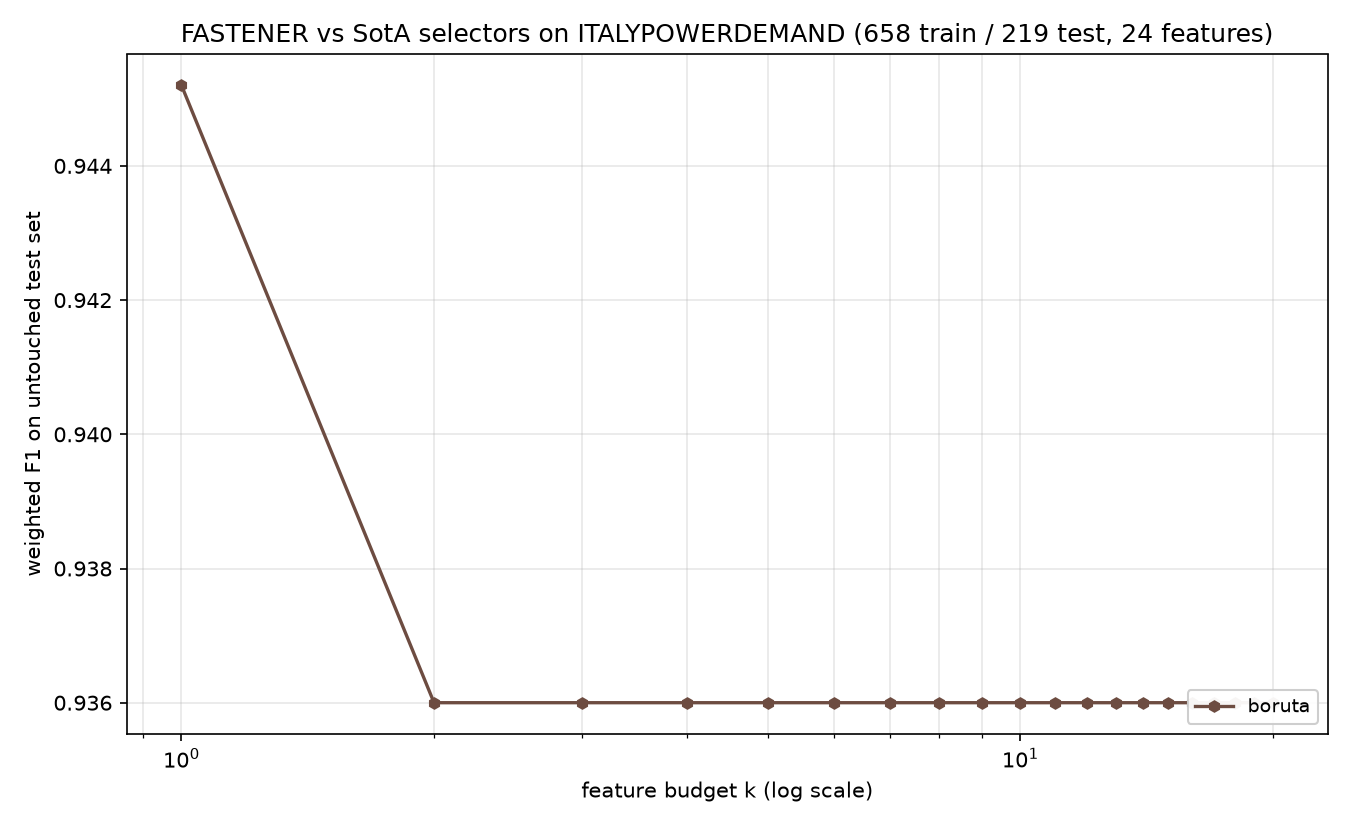

Source data for this figure (header and first rows):
method, algorithm_id, seed, budget_k, n_features_used, val_f1, test_f1, test_accuracy, test_balanced_accuracy
boruta, boruta@f7f475c+b7e724d#0003, 1999, 1, 1, 0.9543, 0.9452, 0.9452, 0.9452
boruta, boruta@f7f475c+b7e724d#0003, 1999, 2, 2, 0.9635, 0.936, 0.9361, 0.9362
boruta, boruta@f7f475c+b7e724d#0003, 1999, 3, 2, 0.9635, 0.936, 0.9361, 0.9362
boruta, boruta@f7f475c+b7e724d#0003, 1999, 4, 2, 0.9635, 0.936, 0.9361, 0.9362
boruta, boruta@f7f475c+b7e724d#0003, 1999, 5, 2, 0.9635, 0.936, 0.9361, 0.9362
boruta, boruta@f7f475c+b7e724d#0003, 1999, 6, 2, 0.9635, 0.936, 0.9361, 0.9362
boruta, boruta@f7f475c+b7e724d#0003, 1999, 7, 2, 0.9635, 0.936, 0.9361, 0.9362
boruta, boruta@f7f475c+b7e724d#0003, 1999, 8, 2, 0.9635, 0.936, 0.9361, 0.9362
boruta, boruta@f7f475c+b7e724d#0003, 1999, 9, 2, 0.9635, 0.936, 0.9361, 0.9362
boruta, boruta@f7f475c+b7e724d#0003, 1999, 10, 2, 0.9635, 0.936, 0.9361, 0.9362
boruta, boruta@f7f475c+b7e724d#0003, 1999, 11, 2, 0.9635, 0.936, 0.9361, 0.9362
boruta, boruta@f7f475c+b7e724d#0003, 1999, 12, 2, 0.9635, 0.936, 0.9361, 0.9362
boruta, boruta@f7f475c+b7e724d#0003, 1999, 13, 2, 0.9635, 0.936, 0.9361, 0.9362
boruta, boruta@f7f475c+b7e724d#0003, 1999, 14, 2, 0.9635, 0.936, 0.9361, 0.9362
boruta, boruta@f7f475c+b7e724d#0003, 1999, 15, 2, 0.9635, 0.936, 0.9361, 0.9362
boruta, boruta@f7f475c+b7e724d#0003, 1999, 16, 2, 0.9635, 0.936, 0.9361, 0.9362
boruta, boruta@f7f475c+b7e724d#0003, 1999, 17, 2, 0.9635, 0.936, 0.9361, 0.9362
boruta, boruta@f7f475c+b7e724d#0003, 1999, 18, 2, 0.9635, 0.936, 0.9361, 0.9362
boruta, boruta@f7f475c+b7e724d#0003, 1999, 19, 2, 0.9635, 0.936, 0.9361, 0.9362
boruta, boruta@f7f475c+b7e724d#0003, 1999, 20, 2, 0.9635, 0.936, 0.9361, 0.9362
